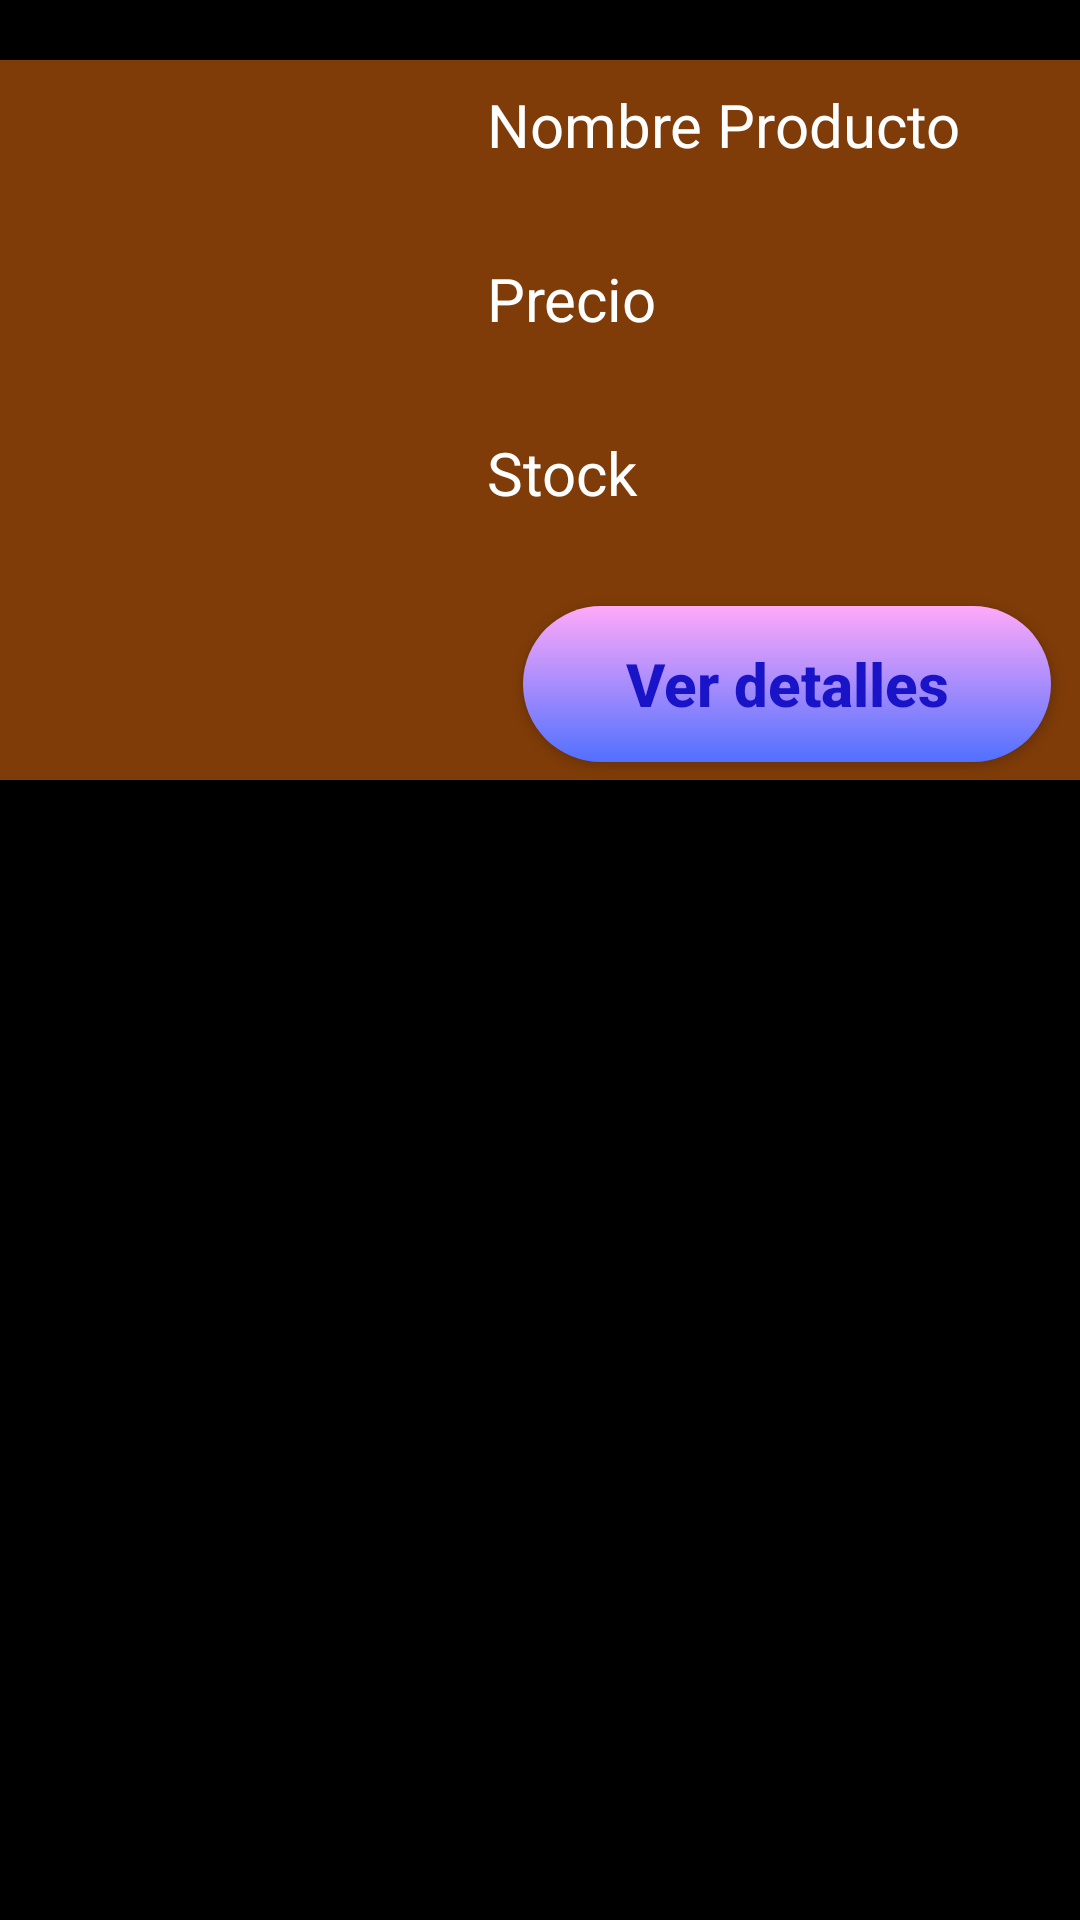

Android layout source for this screen:
<!-- AndroidManifest.xml: application theme Theme.ConexionBD -->
<!-- res/layout/productos.xml -->
<?xml version="1.0" encoding="utf-8"?>

<androidx.constraintlayout.widget.ConstraintLayout xmlns:android="http://schemas.android.com/apk/res/android"
    xmlns:app="http://schemas.android.com/apk/res-auto"
    xmlns:tools="http://schemas.android.com/tools"
    android:layout_width="match_parent"
    android:layout_height="match_parent"
    android:background="#000000">

    <androidx.cardview.widget.CardView
        android:layout_width="370dp"
        android:layout_height="240dp"
        android:layout_marginLeft="20dp"
        android:layout_marginTop="20dp"
        android:layout_marginRight="20dp"
        app:cardBackgroundColor="#E48E440B"
        app:layout_constraintEnd_toEndOf="parent"
        app:layout_constraintStart_toStartOf="parent"
        app:layout_constraintTop_toTopOf="parent">

        <androidx.constraintlayout.widget.ConstraintLayout
            android:layout_width="match_parent"
            android:layout_height="match_parent">

            <ImageView
                android:id="@+id/imgproductos"
                android:layout_width="wrap_content"
                android:layout_height="wrap_content"
                android:layout_marginTop="32dp"
                android:contentDescription="@string/imgproducto"
                app:layout_constraintEnd_toStartOf="@+id/guideline"
                app:layout_constraintStart_toStartOf="parent"
                app:layout_constraintTop_toTopOf="parent"
                tools:ignore="ImageContrastCheck"
                tools:srcCompat="@tools:sample/avatars" />

            <TextView
                android:id="@+id/txtNombre"
                android:layout_width="200dp"
                android:layout_height="50dp"
                android:layout_marginTop="8dp"
                android:text="@string/txtNombre"
                android:textColor="@color/white"
                android:textSize="20sp"
                app:layout_constraintEnd_toEndOf="parent"
                app:layout_constraintStart_toStartOf="@+id/guideline"
                app:layout_constraintTop_toTopOf="parent"
                tools:ignore="TextSizeCheck" />

            <TextView
                android:id="@+id/txtPrecio"
                android:layout_width="200dp"
                android:layout_height="50dp"
                android:layout_marginTop="8dp"
                android:text="@string/txtPrecio"
                android:textColor="@color/white"
                android:textSize="20sp"
                app:layout_constraintEnd_toEndOf="@+id/txtNombre"
                app:layout_constraintStart_toStartOf="@+id/txtNombre"
                app:layout_constraintTop_toBottomOf="@+id/txtNombre" />

            <TextView
                android:id="@+id/txtStock"
                android:layout_width="200dp"
                android:layout_height="50dp"
                android:layout_marginTop="8dp"
                android:text="@string/txtStock"
                android:textColor="@color/white"
                android:textSize="20sp"
                app:layout_constraintEnd_toEndOf="@+id/txtPrecio"
                app:layout_constraintStart_toStartOf="@+id/txtPrecio"
                app:layout_constraintTop_toBottomOf="@+id/txtPrecio" />

            <androidx.constraintlayout.widget.Guideline
                android:id="@+id/guideline"
                android:layout_width="wrap_content"
                android:layout_height="wrap_content"
                android:orientation="vertical"
                app:layout_constraintGuide_begin="164dp" />

            <Button
                android:id="@+id/btnDetalles"
                style="@style/btnAplication"
                android:layout_width="176dp"
                android:layout_height="52dp"
                android:layout_marginTop="8dp"
                android:text="@string/btnDetalles"
                android:textColor="#1914C8"
                app:layout_constraintEnd_toEndOf="@+id/txtStock"
                app:layout_constraintStart_toStartOf="@+id/txtStock"
                app:layout_constraintTop_toBottomOf="@+id/txtStock" />
        </androidx.constraintlayout.widget.ConstraintLayout>
    </androidx.cardview.widget.CardView>
</androidx.constraintlayout.widget.ConstraintLayout>
<!-- resources referenced by this layout -->
<resources>
  <string name="btnDetalles">Ver detalles</string>
  <string name="imgproducto">imagen</string>
  <string name="txtNombre">Nombre Producto</string>
  <string name="txtPrecio">Precio</string>
  <string name="txtStock">Stock</string>
  <style name="btnAplication">
          <item name="android:layout_width">320dp</item>
          <item name="android:layout_height">70dp</item>
          <item name="android:layout_marginTop">40dp</item>
          <item name="android:background">@drawable/btn_degradado</item>
          <item name="android:textAllCaps">false</item>
          <item name="android:textColor">#3428E3</item>
          <item name="android:textSize">20sp</item>
          <item name="android:textStyle">bold</item>
      </style>
  <style name="Theme.ConexionBD" parent="Base.Theme.ConexionBD" />
  <!-- drawable btn_degradado (drawable) -->
  <?xml version="1.0" encoding="utf-8"?>
  
  <shape xmlns:android="http://schemas.android.com/apk/res/android">
      <gradient
          android:startColor="#5170FF"
          android:endColor="#FFA9F9"
          android:type="linear"
          android:angle="90"/>
      <corners
          android:radius="260dp"/>
  </shape>
  <style name="Base.Theme.ConexionBD" parent="Theme.AppCompat.Light.DarkActionBar">
          
          
          <item name="editTextStyle">@style/EditTextStyle.Light</item>
          <item name="windowActionBar">false</item>
          <item name="windowNoTitle">true</item>
      </style>
  <style name="EditTextStyle.Light" parent="Widget.AppCompat.EditText">
          <item name="android:textColorHint">@color/black</item>
          <item name="android:textColor">@color/black</item>
          <item name="android:backgroundTint">@color/white</item>
          <item name="android:background">@color/white</item>
      </style>
  <!-- not gathered from this repository: default colours our renderer supplied (Android Studio template values) -->
  <color name="black">#FF000000</color>
  <color name="white">#FFFFFFFF</color>
</resources>
